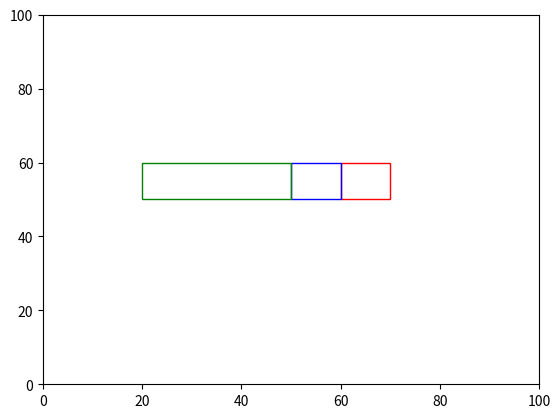

Generate this figure with matplotlib:
from __future__ import annotations
import numpy as np
import matplotlib.pyplot as plt
import matplotlib.animation
import matplotlib.patches as patches
import random

class World():
	"""contains references to all the important stuff in the simulation"""

	NUM_FISHES = 64
	SIZE = 100

	def __init__(self):
		self.fishes: list[Fish] = []
		self.turbines: list[Turbine] = []

	def add_turbine(self, position, color='red'):
		turbine = Turbine(position, color)
		self.turbines.append(turbine)

class Turbine:
    def __init__(self, points, color='red'):
        self.points = points
        self.color = color

def distance_between(fishA: Fish, fishB: Fish) -> float:
	return np.linalg.norm(fishA.position - fishB.position)

# for determining fish that are within model component boxes
def fish_within(point, vertices):
	x, y = point
	n = len(vertices)
	inside = False

	for i in range(n):
		j = (i + 1) % n
		xi, yi = vertices[i]
		xj, yj = vertices[j]

		if yi <= y < yj or yj <= y < yi:
			if x > (xj - xi) * (y - yi) / (yj - yi) + xi:
				inside = not inside

	return inside

def desired_new_heading(fish: Fish, world: World):

	# find all pairwise distances
	others: list[(Fish, float)] = []

	for other in world.fishes:
		if other is not fish:
			others.append((other, distance_between(fish, other)))

	# Compute repulsion

	# use this to make sure we're not messing with float comparison to decide
	# whether we had something inside the repulsion distance:
	repulsion_found = False
	turbine_repulsion_found = False
	repulsion_direction = np.array([0.0, 0.0])
	avoidance_direction = np.array([0.0, 0.0])
	avoidance_probability = 0.3

	for other, distance in others:
		if distance <= Fish.REPULSION_DISTANCE:
			repulsion_found = True
			vector_difference = other.position - fish.position
			repulsion_direction -= (vector_difference / np.linalg.norm(vector_difference))

	if repulsion_found:
		return repulsion_direction / np.linalg.norm(repulsion_direction)

	# using the same strategy as the repulsion between fish and its neighbors, I am
	# trying to repulse fish and the turbine
	# the strength between the two should depend on the inverse proportion to the distance,
	# the closer fish are to the turbine, the more immediate and abrupt the avoidance is
	# the reaction distance is set to 15 as an arbitrary number

	for turbine in world.turbines:

		if turbine.color == 'red':
			for i in range(4):
				vector_to_fish = fish.position - turbine.points[i]
				distance_to_turbine = np.linalg.norm(vector_to_fish)
				if distance_to_turbine <= 15 and np.random.rand() > avoidance_probability:
					avoidance_strength = 1 / distance_to_turbine
					avoidance_direction += (vector_to_fish / distance_to_turbine) * avoidance_strength
					turbine_repulsion_found = True

		# This section is to mimic the collisions occurring between fish and the turbine
		# right now the code is set for fish to bounce back by applying their heading to -1
		# could potentially keep the same or do a reflection equation
		if turbine.color == 'red':
			turbine_left_x = min(p[0] for p in turbine.points)
			turbine_right_x = max(p[0] for p in turbine.points)
			turbine_bottom_y = min(p[1] for p in turbine.points)
			turbine_top_y = max(p[1] for p in turbine.points)

			if (fish.position[0] >= turbine_left_x and fish.position[0] <= turbine_right_x and
					fish.position[1] >= turbine_bottom_y and fish.position[1] <= turbine_top_y):
				fish.heading *= -1

	if turbine_repulsion_found:
		return avoidance_direction / np.linalg.norm(avoidance_direction)

	# If we didn't find anything within the repulsion distance, then we
	# do attraction distance and orientation distance.
	# It's an unweighted sum of all the unit vectors:
	# + pointing towards other fish inside ATTRACTION_DISTANCE
	# + pointing in the same direction as other fish inside ORIENTATION_DISTANCE

	# original code was an unweighted sum, now included ATTRACTION_ALIGNMENT_WEIGHT
	# 1 being all attraction, 0 being all alignment
	attraction_orientation_found = False
	attraction_orientation_direction = np.array([0.0, 0.0])
	for other, distance in others:
		if distance <= Fish.ATTRACTION_DISTANCE:
			attraction_orientation_found = True
			new_direction = (other.position - fish.position)
			attraction_orientation_direction += (Fish.ATTRACTION_ALIGNMENT_WEIGHT * new_direction / np.linalg.norm(new_direction))

		if distance <= Fish.ORIENTATION_DISTANCE:
			attraction_orientation_found = True
			attraction_orientation_direction += (1 - Fish.ATTRACTION_ALIGNMENT_WEIGHT) * other.heading

	# if fish are informed, an informed direction is calculated by multiplying the direction and weight
	# the new informed direction is applied to the attraction/alignment direction where 1 is informed_fish are
	# considering only the desired direction and 0 is informed_fish ignore their desired direction and resume
	# schooling behaviors
	if fish.informed:
		informed_direction = Fish.DESIRED_DIRECTION * Fish.DESIRED_DIRECTION_WEIGHT
		attraction_orientation_direction = informed_direction + (1 - Fish.DESIRED_DIRECTION_WEIGHT) * attraction_orientation_direction

	if attraction_orientation_found:
		norm = np.linalg.norm(attraction_orientation_direction)
		if norm != 0.0:
			return attraction_orientation_direction / norm

	return None

def rotate_towards(v_from, v_towards, max_angle):
	"""
	Rotates v_from towards v_towards

	Assumes the angle between vector and towards is greater than max angle
	Assumes v_from and v_towards are not parallel or anti-parallel
	Assumes both vectors are unit length
	"""
	# v_prime is perpendicular to v_from, in the plane defined by
	# v_from and v_towards. so v_from and v_prime are perpendicular unit
	# vectors that span this plane, and we can rotate v_from towards v_towards
	# by finding the appropriate coordinate weights
	v_prime = v_towards - v_towards * np.dot(v_from, v_towards)
	v_prime = v_prime / np.linalg.norm(v_prime)

	return v_from * np.cos(max_angle) + v_prime * np.sin(max_angle)

class Fish():
	"""main agent of the model"""

	# Constants:
	REPULSION_DISTANCE = 1
	ATTRACTION_DISTANCE = 15
	ORIENTATION_DISTANCE = 10
	REPULSION_DISTANCE_FROM_TURBINE = 20
	ATTRACTION_ALIGNMENT_WEIGHT = 0.5
	MAX_TURN = 0.1
	TURN_NOISE_SCALE = 0.1 # standard deviation in noise
	SPEED = 1.0
	DESIRED_DIRECTION = np.array([1, 0]) # Desired direction of informed fish is towards the right when [1, 0]
	DESIRED_DIRECTION_WEIGHT = 0.5 # Weighting term is strength between swimming
									# towards desired direction and schooling (1 is all desired direction, 0 is all
									# schooling and ignoring desired ditrection
	FLOW_VECTOR = np.array([1, 0])
	FLOW_SPEED = 0.1

	def __init__(self, position, heading, informed=False):
		"""initial values for position and heading
		setting up the informed fish from a subset of NUM_FISHES
		pink fish are informed, but fish are uninformed"""
		self.position = position
		self.heading = heading
		self.informed = informed
		self.color = 'pink' if informed else 'blue'
		self.all_fish_left = False
		self.left_environment = False

	def move(self):
		self.position += self.heading * Fish.SPEED

		# Applies circular boundary conditions without worrying about
		# heading decisions.
		self.position = np.mod(self.position, World.SIZE)

		# # periodic boundaries for only top and bottom?
		# self.position[1] = self.position[1] % World.SIZE
		#
		# # for checking if all fish left the environment
		# if self.position[0] < 0 or self.position[0] > World.SIZE:
		# 	self.left_environment = True

	def update_heading(self, new_heading):
		"""Assumes self.heading and new_heading are unit vectors"""

		if new_heading is not None:

			# adding flow to fish's movement including the speed and direction
			# need to figure out how to update fish's collision immediately
			# when flow is in place
			new_heading += Fish.FLOW_VECTOR * Fish.FLOW_SPEED

			noise = np.random.normal(0, Fish.TURN_NOISE_SCALE, 2) # adding noise to new_heading
			noisy_new_heading = new_heading + noise # new_heading is combined with generated noise

			dot = np.dot(noisy_new_heading, self.heading)
			dot = min(1.0, dot)
			dot = max(-1.0, dot)
			angle_between = np.arccos(dot)
			if angle_between > Fish.MAX_TURN:
				noisy_new_heading = rotate_towards(self.heading, noisy_new_heading, Fish.MAX_TURN)

			self.heading = noisy_new_heading

def main():
	# initialize the world and all the fish
	world = World()
	fish_in_zoi = set()
	fish_in_ent = set()
	frame_number = 0

	world.add_turbine([(60, 50), (70, 50), (70, 60), (60, 60)], color='red')  # bottom-left, bottom-right, top-right, top-left
	world.add_turbine([(50, 50), (60, 50), (60, 60), (50, 60)], color='blue')
	world.add_turbine([(50, 60), (50, 50), (20, 50), (20, 60)], color='green')

	for f in range(10):
		# world.fishes.append(Fish((np.random.rand(2)) * World.SIZE, np.random.rand(2), informed=True))
		initial_position = np.array([np.random.uniform(0, 10), np.random.rand() * World.SIZE])
		world.fishes.append(Fish(initial_position, np.random.rand(2), informed=True)) # Subsets the informed fish
																					# and makes them start to the left of environment

	for f in range(World.NUM_FISHES - 10):
		# world.fishes.append(Fish((np.random.rand(2)) * World.SIZE, np.random.rand(2), informed=False))
		initial_position = np.array([np.random.uniform(0, 10), np.random.rand() * World.SIZE])
		world.fishes.append(Fish(initial_position, np.random.rand(2), informed=False)) # The remaining fish that are not informed are
																					# also set to the left of the environment
	# for f in range(World.NUM_FISHES):
	# 	world.fishes.append(Fish((np.random.rand(2))*World.SIZE, np.random.rand(2)))

	fig, ax = plt.subplots()
	x, y = [],[]
	sc = ax.scatter(x,y,s=5)

	turbine_patches = [
		patches.Polygon(turbine.points, edgecolor=turbine.color, facecolor='none')
		for turbine in world.turbines
	]

	for patch in turbine_patches:
		ax.add_patch(patch)
	plt.xlim(0, World.SIZE)
	plt.ylim(0, World.SIZE)

	def animate(_):
		nonlocal frame_number

		# for determining if fish are within each model component
		for f_num, f in enumerate(world.fishes):
			for turbine in world.turbines:
				if turbine.color == 'green' and fish_within(f.position, turbine.points):
					fish_in_zoi.add(f_num)

				if turbine.color == 'blue' and fish_within(f.position, turbine.points):
					fish_in_ent.add(f_num)

		x = [f.position[0] for f in world.fishes]
		y = [f.position[1] for f in world.fishes]
		sc.set_offsets(np.c_[x, y])

		for f in world.fishes:
			f.update_heading(desired_new_heading(f, world))
		for f in world.fishes:
			f.move()

		colors = [f.color for f in world.fishes]
		sc.set_color(colors)

		world.all_fish_left = all(f.left_environment for f in world.fishes)
		if world.all_fish_left:
			print("All fish have left the environment in frame", frame_number)

		if world.all_fish_left:
			ani.event_source.stop()

		frame_number += 1

	ani = matplotlib.animation.FuncAnimation(fig, animate, frames=2, interval=100, repeat=True)
	plt.show()

main()
